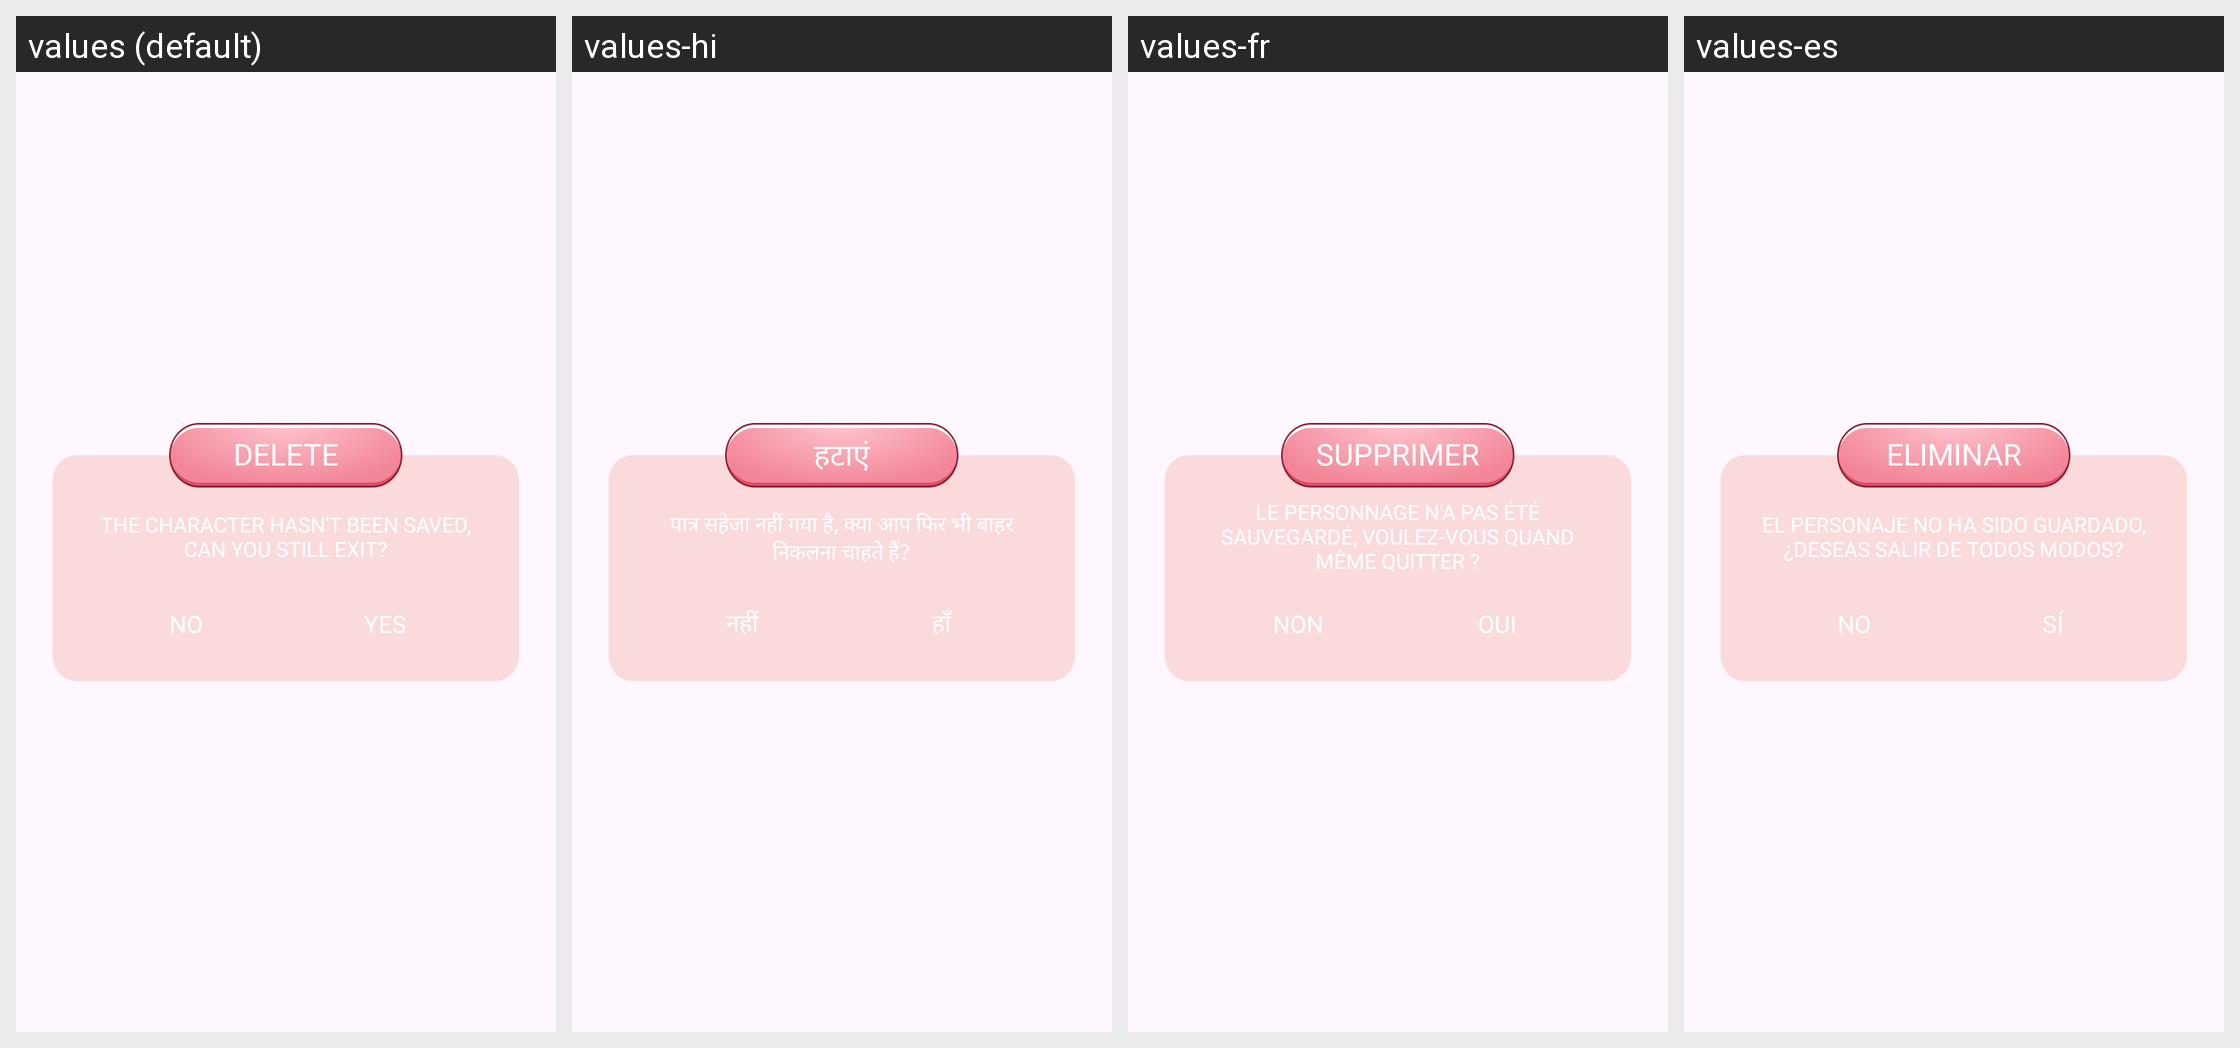

The same Android screen rendered under several of its app's locales, left to right. List the strings drawn on it with the default value and each locale's translation.
Android screen res/layout/dialog_confirm.xml rendered under 4 locales, left to right: values (default), values-hi, values-fr, values-es. Device: Nexus 5 (rendered at 1080×1920; each locale shown at half size, 540×960, under a caption strip naming it); theme Theme.BaseProject.
Other locales in the repository, not shown: values-de, values-in, values-pt.
Strings drawn on this screen, with the default value and each locale's value (text and hints the layout hard-codes, and strings that could not be matched under every locale, appear in the picture but are not listed):

delete
  values: DELETE
  values-hi: हटाएं
  values-fr: SUPPRIMER
  values-es: ELIMINAR

do_you_want_to_exit
  values: THE CHARACTER HASN'T BEEN SAVED, CAN YOU STILL EXIT?
  values-hi: पात्र सहेजा नहीं गया है, क्या आप फिर भी बाहर निकलना चाहते हैं?
  values-fr: LE PERSONNAGE N'A PAS ÉTÉ SAUVEGARDÉ, VOULEZ-VOUS QUAND MÊME QUITTER ?
  values-es: EL PERSONAJE NO HA SIDO GUARDADO, ¿DESEAS SALIR DE TODOS MODOS?

no
  values: NO
  values-hi: नहीं
  values-fr: NON
  values-es: NO

yes
  values: YES
  values-hi: हाँ
  values-fr: OUI
  values-es: SÍ
